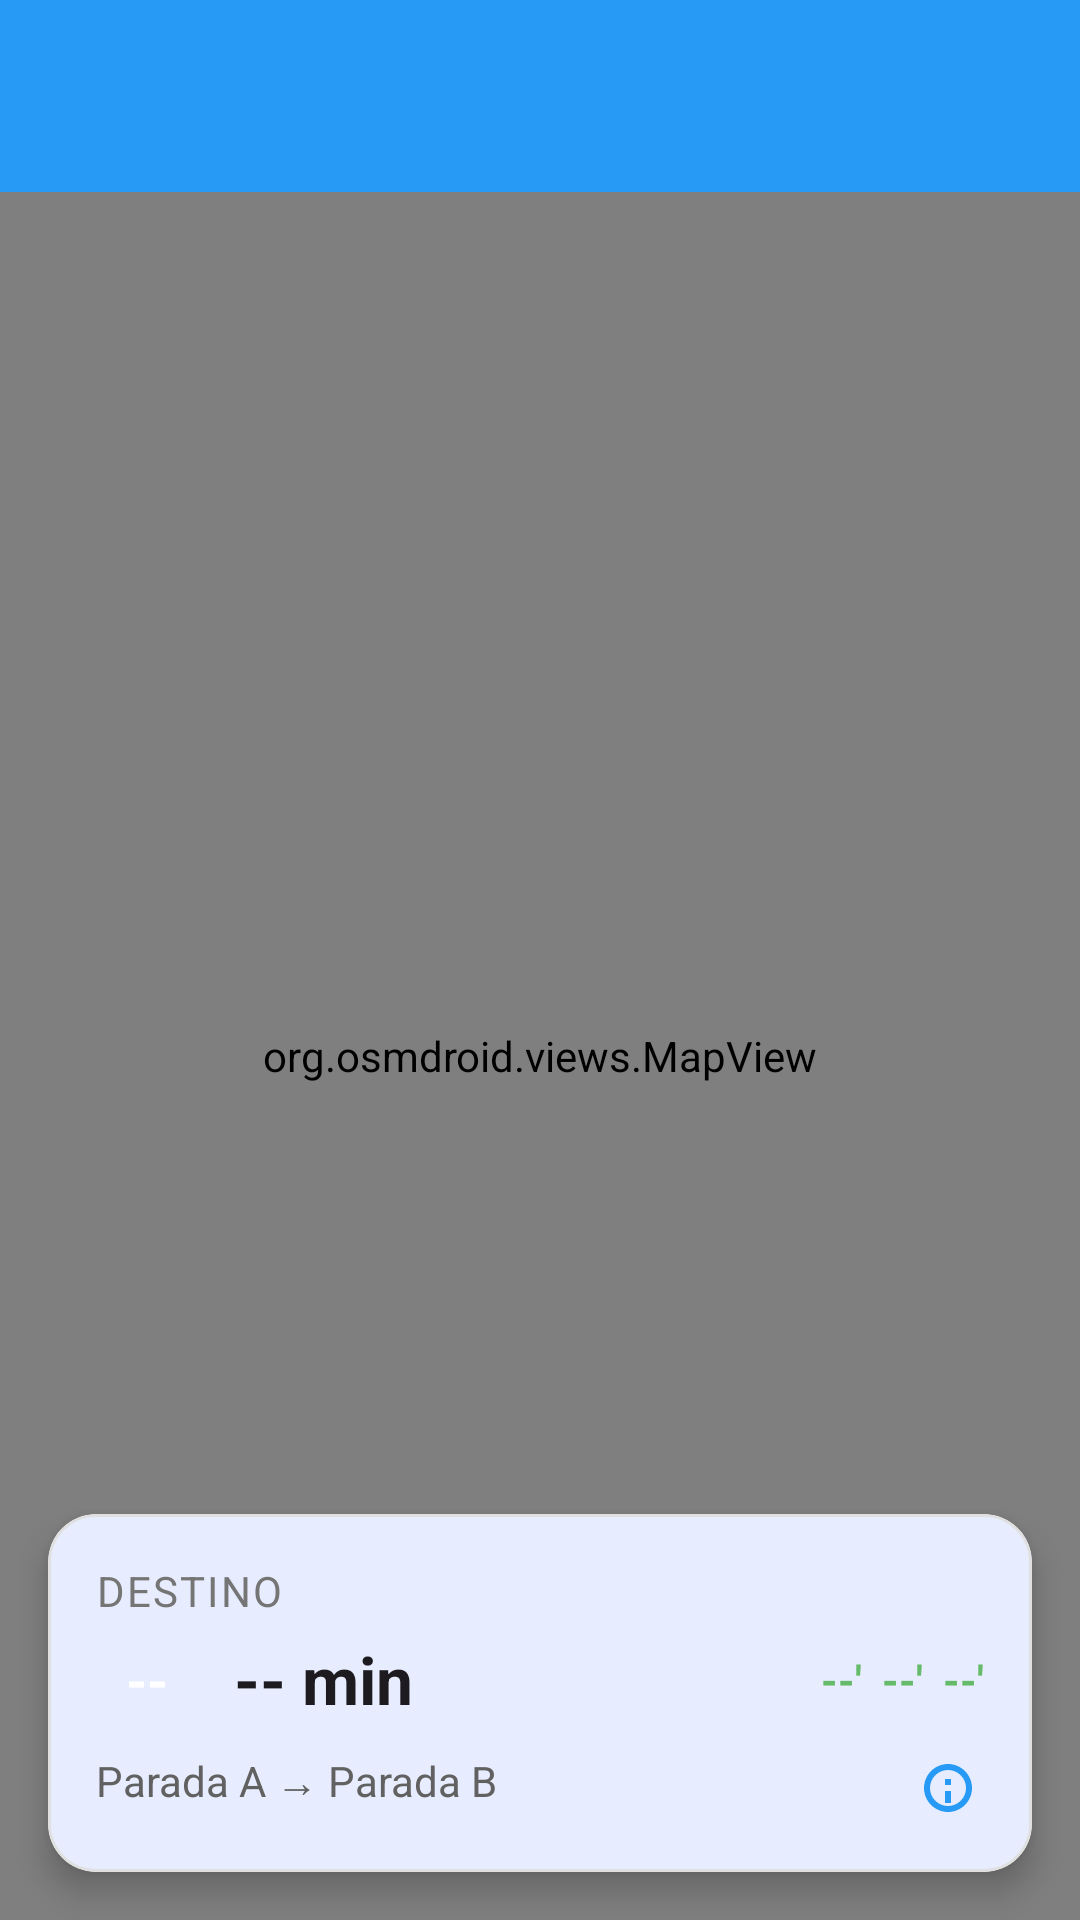

Produce the Android XML layout that renders to this screen, including the resource entries it uses.
<!-- AndroidManifest.xml: application theme Theme.Miau -->
<!-- res/layout/activity_maps.xml -->
<?xml version="1.0" encoding="utf-8"?>
<androidx.drawerlayout.widget.DrawerLayout
    xmlns:android="http://schemas.android.com/apk/res/android"
    xmlns:app="http://schemas.android.com/apk/res-auto"
    android:id="@+id/drawer_layout"
    android:layout_width="match_parent"
    android:layout_height="match_parent"
    android:fitsSystemWindows="true">

    <RelativeLayout
        android:layout_width="match_parent"
        android:layout_height="match_parent"
        android:fitsSystemWindows="true">

        <androidx.appcompat.widget.Toolbar
            android:id="@+id/toolbar"
            android:layout_width="match_parent"
            android:layout_height="?attr/actionBarSize"
            android:background="?attr/colorPrimary"
            app:titleTextColor="@android:color/white" />

        <org.osmdroid.views.MapView
            android:id="@+id/map"
            android:layout_width="match_parent"
            android:layout_height="match_parent"
            android:layout_below="@id/toolbar" />

        <Button
            android:id="@+id/btnHacerRuta"
            android:layout_width="match_parent"
            android:layout_height="50dp"
            android:layout_above="@id/layout_info_card"
            android:layout_marginHorizontal="16dp"
            android:layout_marginBottom="4dp"
            android:text="Hacer"
            android:textStyle="bold"
            android:textSize="16sp"
            android:visibility="gone" />

        <include
            android:id="@+id/layout_info_card"
            layout="@layout/info_card"
            android:layout_width="match_parent"
            android:layout_height="wrap_content"
            android:layout_alignParentBottom="true"
            android:layout_margin="16dp" />

    </RelativeLayout>

    <com.google.android.material.navigation.NavigationView
        android:id="@+id/nav_view"
        android:layout_width="wrap_content"
        android:layout_height="match_parent"
        android:layout_gravity="start"
        app:menu="@menu/nav_menu" />

</androidx.drawerlayout.widget.DrawerLayout>
<!-- res/layout/info_card.xml (included above) -->
<?xml version="1.0" encoding="utf-8"?>
<com.google.android.material.card.MaterialCardView xmlns:android="http://schemas.android.com/apk/res/android"
    xmlns:app="http://schemas.android.com/apk/res-auto"
    android:id="@+id/info_card"
    android:layout_width="match_parent"
    android:layout_height="wrap_content"
    android:layout_margin="16dp"
    app:cardCornerRadius="16dp"
    app:cardElevation="6dp"
    app:strokeColor="#E0E0E0"
    app:strokeWidth="1dp">

    <LinearLayout
        android:layout_width="match_parent"
        android:layout_height="wrap_content"
        android:orientation="vertical"
        android:padding="16dp">

        <TextView
            android:id="@+id/tv_destino_card"
            android:layout_width="match_parent"
            android:layout_height="wrap_content"
            android:text="Destino"
            android:textSize="14sp"
            android:textColor="#757575"
            android:textAllCaps="true"
            android:letterSpacing="0.05"
            android:layout_marginBottom="4dp"/>

        <RelativeLayout
            android:layout_width="match_parent"
            android:layout_height="wrap_content"
            android:layout_marginBottom="8dp">

            <LinearLayout
                android:layout_width="wrap_content"
                android:layout_height="wrap_content"
                android:orientation="horizontal"
                android:gravity="center_vertical"
                android:layout_alignParentStart="true">

                <TextView
                    android:id="@+id/tv_linea_numero"
                    android:layout_width="wrap_content"
                    android:layout_height="wrap_content"
                    android:background="@drawable/bg_line_number"
                    android:text="--"
                    android:textColor="@android:color/white"
                    android:textStyle="bold"
                    android:textSize="18sp"
                    android:paddingHorizontal="10dp"
                    android:paddingVertical="4dp"
                    android:layout_marginEnd="12dp"/>

                <TextView
                    android:id="@+id/tv_tiempo_total"
                    android:layout_width="wrap_content"
                    android:layout_height="wrap_content"
                    android:text="-- min"
                    android:textSize="22sp"
                    android:textStyle="bold"
                    android:textColor="?android:attr/textColorPrimary" />
            </LinearLayout>

            <TextView
                android:id="@+id/tv_proximos_buses"
                android:layout_width="wrap_content"
                android:layout_height="wrap_content"
                android:layout_alignParentEnd="true"
                android:layout_centerVertical="true"
                android:text="--'  --'  --'"
                android:textSize="14sp"
                android:textColor="#66BB6A"
                android:textStyle="bold"/>
        </RelativeLayout>

        <RelativeLayout
            android:layout_width="match_parent"
            android:layout_height="wrap_content">

            <TextView
                android:id="@+id/tv_ruta_resumen"
                android:layout_width="wrap_content"
                android:layout_height="wrap_content"
                android:layout_alignParentStart="true"
                android:text="@string/parada"
                android:textSize="14sp"
                android:textColor="#616161"
                android:maxLines="1"
                android:ellipsize="end"
                android:layout_toStartOf="@+id/btn_info_detalles"/>

            <ImageView
                android:id="@+id/btn_info_detalles"
                android:layout_width="24dp"
                android:layout_height="24dp"
                android:layout_alignParentEnd="true"
                android:src="@drawable/ic_info_outline"
                android:contentDescription="Info"
                app:tint="?attr/colorPrimary"
                android:clickable="true"
                android:focusable="true"
                android:background="?attr/selectableItemBackgroundBorderless"/>
        </RelativeLayout>

    </LinearLayout>
</com.google.android.material.card.MaterialCardView>
<!-- resources referenced by this layout -->
<resources>
  <!-- drawable ic_info_outline (drawable) -->
  <vector xmlns:android="http://schemas.android.com/apk/res/android"
      android:width="24dp"
      android:height="24dp"
      android:viewportWidth="24"
      android:viewportHeight="24">
      <path
          android:fillColor="#FF000000"
          android:pathData="M11,9h2v2h-2zm0,4h2v4h-2zm1,-9c-4.41,0 -8,3.59 -8,8s3.59,8 8,8 8,-3.59 8,-8 -3.59,-8 -8,-8zm0,14c-3.31,0 -6,-2.69 -6,-6s2.69,-6 6,-6 6,2.69 6,6 -2.69,6 -6,6z"/>
  </vector>
  <string name="parada">Parada A → Parada B</string>
  <style name="Theme.Miau" parent="Base.Theme.Miau" />
  <style name="Base.Theme.Miau" parent="Theme.Material3.DayNight.NoActionBar">
          <item name="colorPrimary">@color/blue_primary</item>
          <item name="colorPrimaryVariant">@color/blue_primary_dark</item>
          <item name="colorSecondary">@color/accent</item>
      </style>
  <color name="blue_primary">#279AF6</color>
  <color name="blue_primary_dark">#155BA2</color>
  <color name="accent">#ED427C</color>
</resources>
